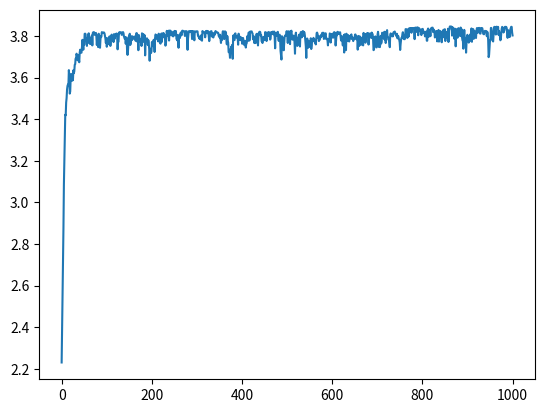

Recreate this plot in Python.
import matplotlib.pyplot as plt
import numpy as np
import random
 
 
# (-1, 2)
# 初始化原始种群
def ori_popular(num):
    popular = []
    for i in range(num):
        x = random.uniform(-1, 2)  # 在此范围内生成一个随机浮点数
        popular.append(x)
    return popular
 
 
# 编码，也就是由表现型到基因型，性征到染色体
def encode(popular):  # popular应该是float类型的列表
    popular_gene = []
    for i in range(0, len(popular)):
        data = int((popular[i]-(-1)) / 3 * 2**18)  # 染色体序列为18bit
        bin_data = bin(data)  # 整形转换成二进制是以字符串的形式存在的
        for j in range(len(bin_data)-2, 18):  # 序列长度不足补0
            bin_data = bin_data[0:2] + '0' + bin_data[2:]
        popular_gene.append(bin_data)
    return popular_gene
 
 
# 解码，即适应度函数。通过基因，即染色体得到个体的适应度值
def decode(popular_gene):
    fitness = []
    for i in range(len(popular_gene)):
        x = (int(popular_gene[i], 2) / 2**18) * 3 - 1
        value = x * np.sin(10 * np.pi * x) + 2
        fitness.append(value)
    return fitness
 
 
# 选择and交叉。选择用轮牌赌，交叉概率为0.66
def choice_ex(popular_gene):
    fitness = decode(popular_gene)
    sum_fit_value = 0
    for i in range(len(fitness)):
        sum_fit_value += fitness[i]
    # 各个个体被选择的概率
    probability = []
    for i in range(len(fitness)):
        probability.append(fitness[i]/sum_fit_value)
    # 概率分布
    probability_sum = []
    for i in range(len(fitness)):
        if i == 0:
            probability_sum.append(probability[i])
        else:
            probability_sum.append(probability_sum[i-1] + probability[i])
 
    # 选择
    popular_new = []
    for i in range(int(len(fitness)/2)):
        temp = []
        for j in range(2):
            rand = random.uniform(0, 1)  # 在0-1之间随机一个浮点数
            for k in range(len(fitness)):
                if k == 0:
                    if rand < probability_sum[k]:
                        temp.append(popular_gene[k])
                else:
                    if (rand > probability_sum[k-1]) and (rand < probability_sum[k]):
                        temp.append(popular_gene[k])
 
        # 交叉，交叉率为0.66。
        is_change = random.randint(0, 2)
        if is_change:
            temp_s = temp[0][9:15]
            temp[0] = temp[0][0:9] + temp[1][9:15] + temp[0][15:]
            temp[1] = temp[1][0:9] + temp_s + temp[1][15:]
 
        popular_new.append(temp[0])
        popular_new.append(temp[1])
    return popular_new
 
 
# 变异.概率为0.05
def variation(popular_new):
    for i in range(len(popular_new)):
        is_variation = random.uniform(0, 1)
        # print([len(k) for k in popular_new])
        if is_variation < 0.02:
            rand = random.randint(2, 19)
            if popular_new[i][rand] == '0':
                popular_new[i] = popular_new[i][0:rand] + '1' + popular_new[i][rand+1:]
            else:
                popular_new[i] = popular_new[i][0:rand] + '0' + popular_new[i][rand+1:]
    return popular_new
 
 
if __name__ == '__main__':  # alt+enter
    # 初始化原始种群, 一百个个体
    num = 100
    ori_popular = ori_popular(num)
    # 得到原始种群的基因
    ori_popular_gene = encode(ori_popular)  # 18位基因
    new_popular_gene = ori_popular_gene
    y = []
    for i in range(1000):  # 迭代次数。繁殖1000代
        new_popular_gene = choice_ex(new_popular_gene)  # 选择和交叉
        new_popular_gene = variation(new_popular_gene)  # 变异
        # 取当代所有个体适应度平均值
        new_fitness = decode(new_popular_gene)
        sum_new_fitness = 0
        for j in new_fitness:
            sum_new_fitness += j
        y.append(sum_new_fitness/len(new_fitness))
    
    # 画图
    x = np.linspace(0, 1000, 1000)
    fig = plt.figure()  # 相当于一个画板
    axis = fig.add_subplot(111)  # 坐标轴
    axis.plot(x, y)
    plt.show()